Run: headless pygame with SDL's dummy video driver; simulated clock (each Clock.tick advances the game by its frame time, no real sleeping); random seed 0; keys injected as events and as key.get_pressed() state; no mouse input.
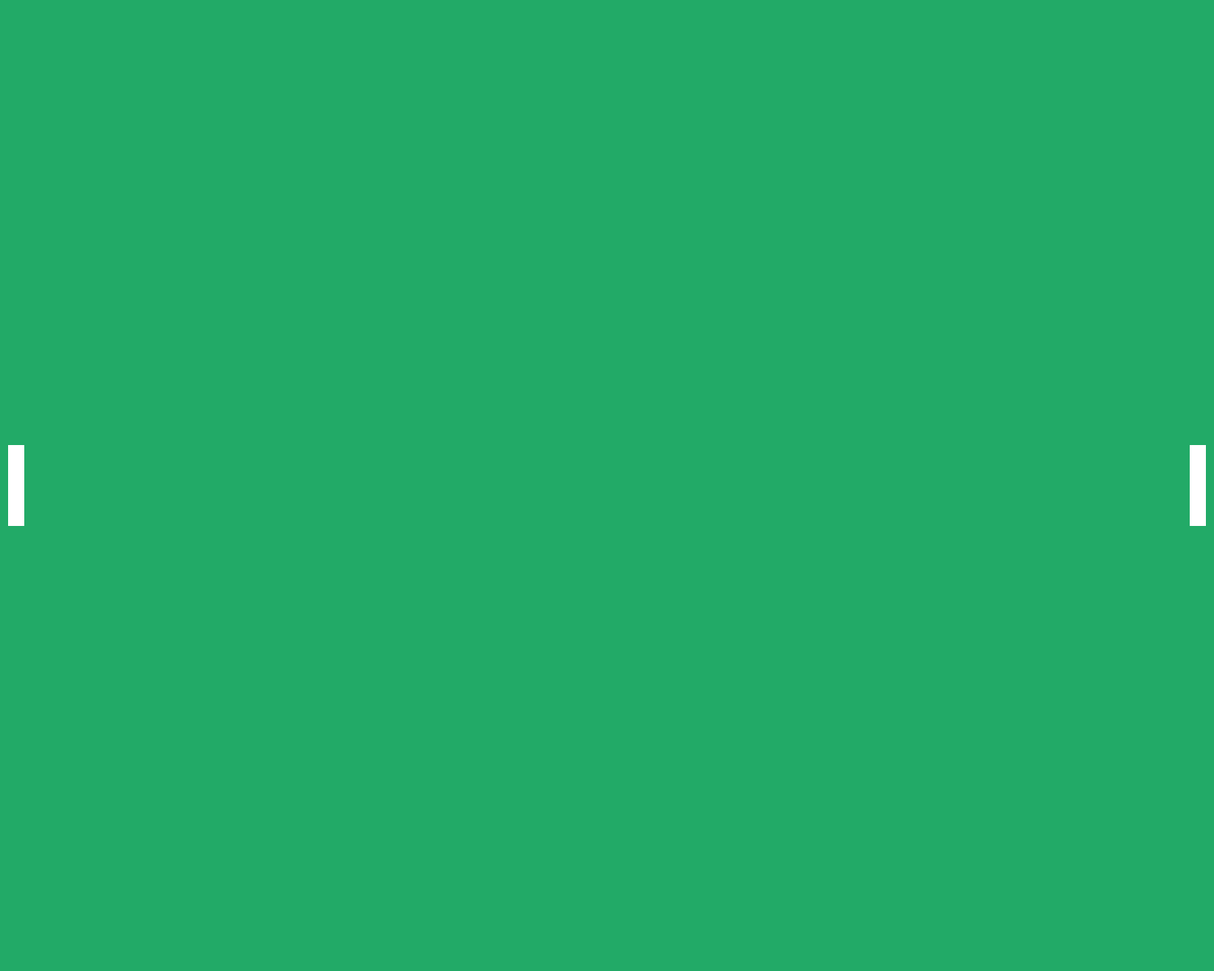
Frame 1 of 4 · flips 1–60 · no input
Frame 2 of 4 · flips 61–180 · tapped SPACE, RETURN · held RIGHT (→), D · screen unchanged from frame 1, image omitted
Frame 3 of 4 · flips 181–300 · held DOWN (↓), S · screen unchanged from frame 2, image omitted
Frame 4 of 4 · flips 301–420 · held LEFT (←), A, UP (↑), W · screen unchanged from frame 3, image omitted

The pygame program that drew these frames:

import pygame

pygame.init()

WINDOW_WIDTH, WINDOW_HEIGHT = 1500, 1200
WINDOW = pygame.display.set_mode((WINDOW_WIDTH, WINDOW_HEIGHT))
pygame.display.set_caption("Paco's Pong")
FPS = 60
BACKGROUND_COLOR = (34, 170, 103)
PADDLE_COLOR = (255, 255, 255)
PADDLE_WIDTH, PADDLE_HEIGHT = (20, 100)

class Paddle:

    COLOR = PADDLE_COLOR
    VELOCITY = 4

    def __init__(self, x, y, width, height):
        self.x = x
        self.y = y
        self.width = width
        self.height = height

    def draw(self, window):
        pygame.draw.rect(window, self.COLOR, (self.x, self.y, self.width, self.height))

    

def draw(window, paddles):
    window.fill(BACKGROUND_COLOR)

    for paddle in paddles:
        paddle.draw(window)

    pygame.display.update()

def main():
    running = True
    clock = pygame.time.Clock()

    player_one_paddle = Paddle(10, WINDOW_HEIGHT//2 - PADDLE_HEIGHT//2, PADDLE_WIDTH, PADDLE_HEIGHT)
    player_two_paddle = Paddle(WINDOW_WIDTH - 10 - PADDLE_WIDTH, WINDOW_HEIGHT//2 - PADDLE_HEIGHT//2, PADDLE_WIDTH, PADDLE_HEIGHT)

    while running:

        clock.tick(FPS)
        draw(WINDOW, [player_one_paddle, player_two_paddle])

        for event in pygame.event.get():
            if event.type == pygame.QUIT:
                running = False
                break

    pygame.quit()

if __name__ == '__main__':
    main()
